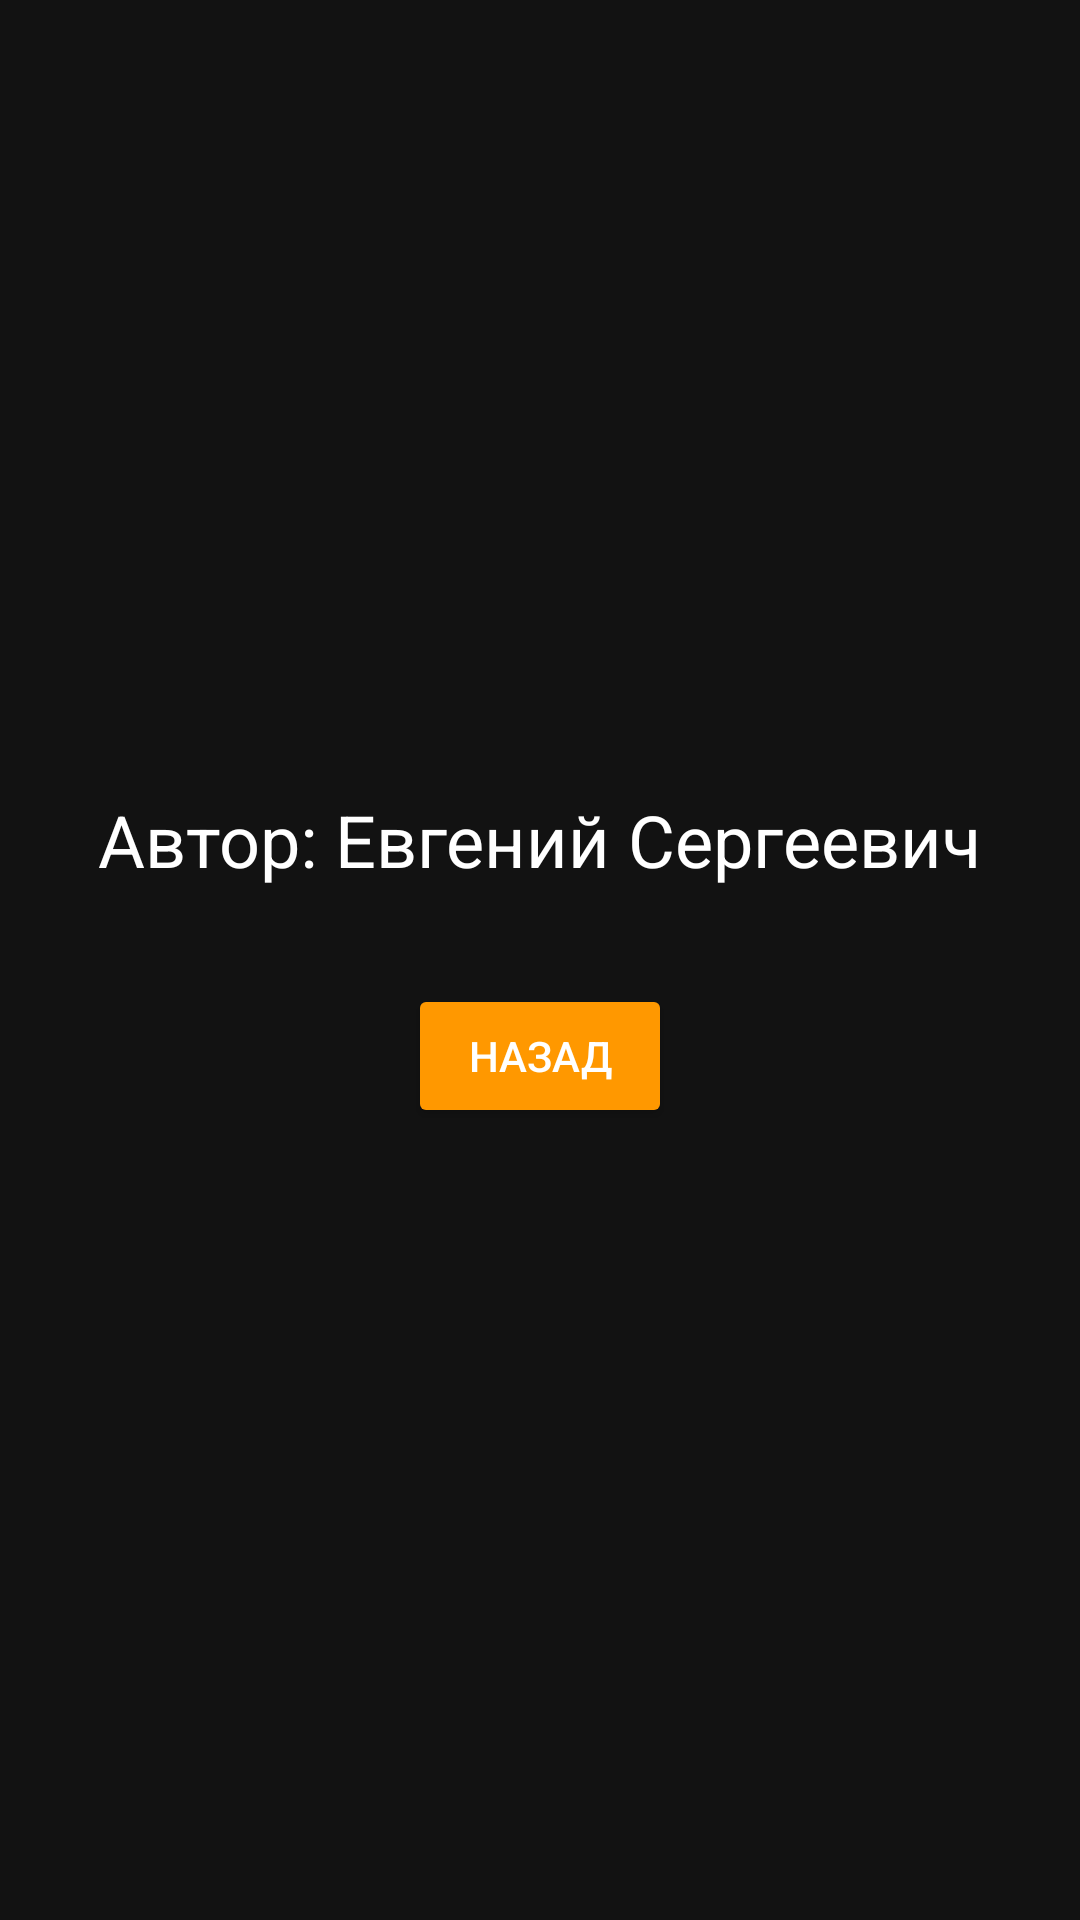

The Android layout XML behind this screen, and the referenced resources:
<!-- AndroidManifest.xml: application theme Theme.Calculator -->
<!-- res/layout/activity_about.xml -->
<?xml version="1.0" encoding="utf-8"?>
<LinearLayout xmlns:android="http://schemas.android.com/apk/res/android"
    android:layout_width="match_parent"
    android:layout_height="match_parent"
    android:orientation="vertical"
    android:padding="24dp"
    android:gravity="center_horizontal"
    android:background="@color/background_dark">

    
    <Space
        android:layout_width="match_parent"
        android:layout_height="0dp"
        android:layout_weight="1" />


    <TextView
        android:id="@+id/textAbout"
        android:layout_width="wrap_content"
        android:layout_height="wrap_content"
        android:textSize="24sp"
        android:textColor="@android:color/white"
        android:gravity="center"
        android:text="@string/autorInfo"/>

    <Button
        android:id="@+id/buttonBack"
        android:layout_width="wrap_content"
        android:layout_height="wrap_content"
        android:text="@string/back"
        android:textColor="@android:color/white"
        android:backgroundTint="@color/button_operation"
        android:padding="8dp"
        android:layout_marginTop="32dp" />

    <Space
        android:layout_width="match_parent"
        android:layout_height="0dp"
        android:layout_weight="1" />

</LinearLayout>
<!-- resources referenced by this layout -->
<resources>
  <color name="background_dark">#121212</color>
  <color name="button_operation">#FF9800</color>
  <string name="autorInfo">Автор: Евгений Сергеевич</string>
  <string name="back">Назад</string>
  <style name="Theme.Calculator" parent="Theme.MaterialComponents.DayNight.DarkActionBar">
          <item name="colorPrimary">@color/color_primary</item>
          <item name="colorPrimaryVariant">@color/color_primary_dark</item>
          <item name="colorOnPrimary">@android:color/white</item>
          <item name="colorSecondary">@color/color_accent</item>
          <item name="colorSecondaryVariant">@color/color_accent</item>
          <item name="colorOnSecondary">@android:color/white</item>
          <item name="android:windowBackground">@color/background_dark</item>
          <item name="android:statusBarColor">@color/color_primary_dark</item>
      </style>
  <color name="color_primary">#2E7D32</color>
  <color name="color_primary_dark">#1B5E20</color>
  <color name="color_accent">#4CAF50</color>
</resources>
